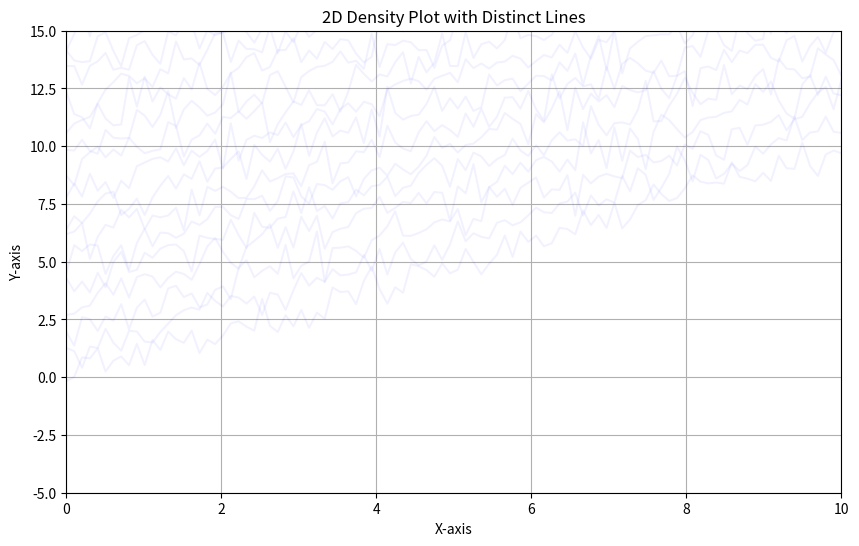

Python code for this plot:

import numpy as np
import matplotlib.pyplot as plt

# Sample data: distinct solutions forming lines
num_lines = 100
x = np.linspace(0, 10, 100)

# Generate distinct solutions (lines)
solutions = [x + np.random.normal(0, 0.5, size=x.shape) + i for i in range(num_lines)]

# Set up the plot
plt.figure(figsize=(10, 6))

# Plot each line with varying opacity (alpha)
for i, solution in enumerate(solutions):
    plt.plot(x, solution, color='blue', alpha=0.05)  # Change alpha for blending effect

plt.title("2D Density Plot with Distinct Lines")
plt.xlabel("X-axis")
plt.ylabel("Y-axis")
plt.grid(True)
plt.xlim(0, 10)
plt.ylim(-5, 15)

plt.show()
